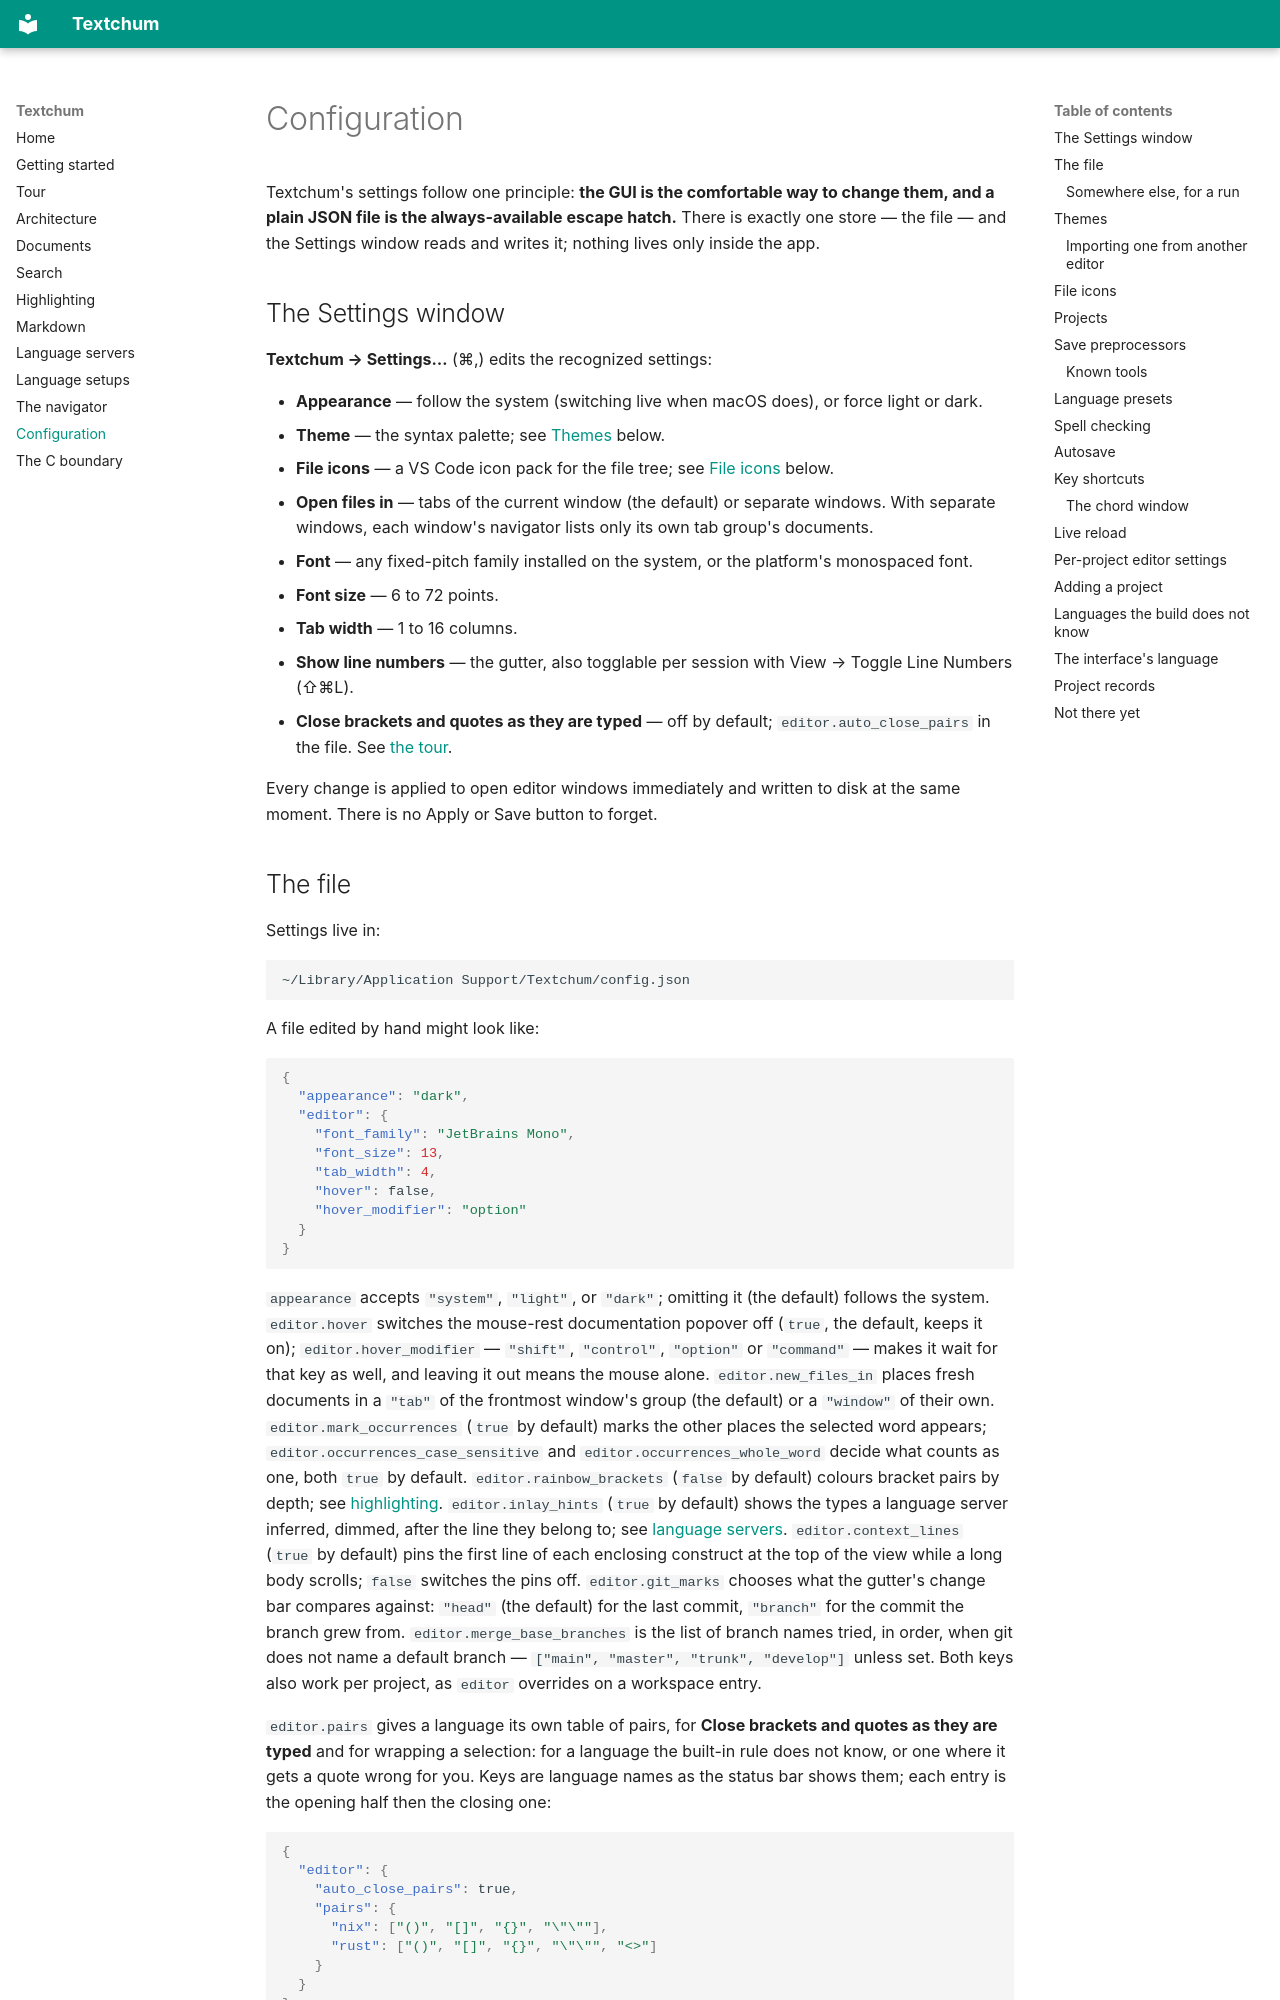

repository: perrito666/textchum · page: configuration/index.html · generator: mkdocs

# Configuration

Textchum's settings follow one principle: **the GUI is the comfortable way
to change them, and a plain JSON file is the always-available escape
hatch.** There is exactly one store — the file — and the Settings window
reads and writes it; nothing lives only inside the app.

## The Settings window

**Textchum → Settings…** (⌘,) edits the recognized settings:

- **Appearance** — follow the system (switching live when macOS does), or
  force light or dark.
- **Theme** — the syntax palette; see [Themes](#themes) below.
- **File icons** — a VS Code icon pack for the file tree; see
  [File icons](#file-icons) below.
- **Open files in** — tabs of the current window (the default) or
  separate windows. With separate windows, each window's navigator lists
  only its own tab group's documents.
- **Font** — any fixed-pitch family installed on the system, or the
  platform's monospaced font.
- **Font size** — 6 to 72 points.
- **Tab width** — 1 to 16 columns.
- **Show line numbers** — the gutter, also togglable per session with
  View → Toggle Line Numbers (⇧⌘L).
- **Close brackets and quotes as they are typed** — off by default;
  `editor.auto_close_pairs` in the file. See [the tour](tour.md).

Every change is applied to open editor windows immediately and written to
disk at the same moment. There is no Apply or Save button to forget.
